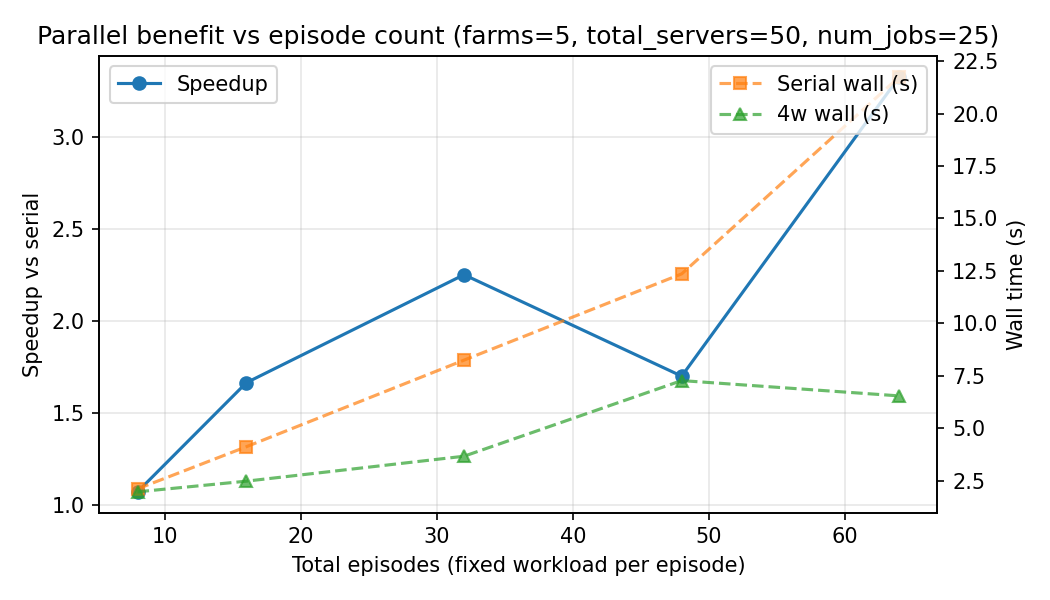

Source data for this figure (header and first rows):
total_episodes, parallel_workers, serial_wall_s, parallel_wall_s, speedup_vs_serial
8, 4, 2.102, 1.962, 1.071
16, 4, 4.113, 2.47, 1.665
32, 4, 8.243, 3.66, 2.252
48, 4, 12.36, 7.267, 1.7
64, 4, 21.76, 6.537, 3.329
